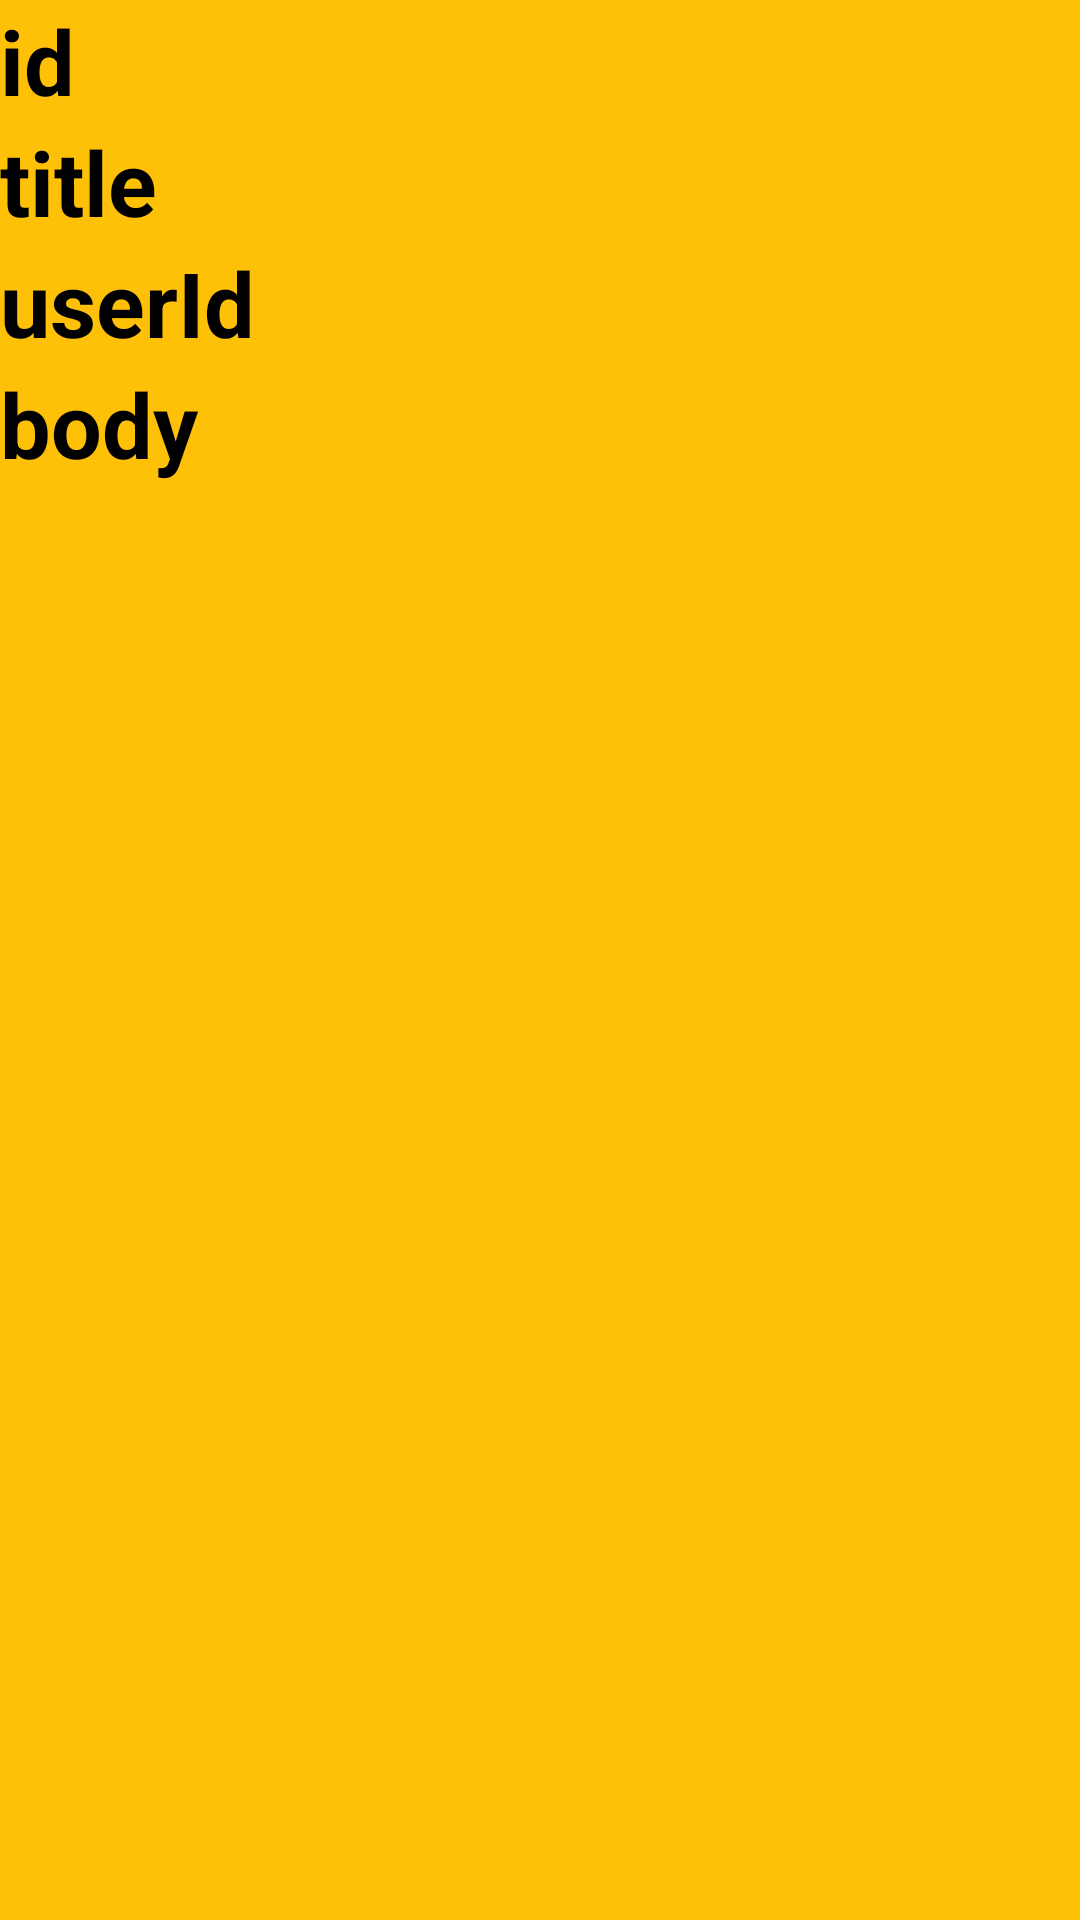

Write the Android layout XML for this screen, with the resource values it uses.
<!-- AndroidManifest.xml: application theme Theme.Volley_100posts -->
<!-- res/layout/recyclerview_item.xml -->
<?xml version="1.0" encoding="utf-8"?>
<LinearLayout xmlns:android="http://schemas.android.com/apk/res/android"
    android:orientation="vertical"
    android:layout_width="match_parent"
    android:layout_height="wrap_content"
    android:layout_margin="15dp"
    android:background="#FFC107">

    <TextView
        android:id="@+id/recyclerview_id"
        android:layout_width="match_parent"
        android:layout_height="wrap_content"
        android:text="id"
        android:textStyle="bold"
        android:textSize="30sp"
        android:textColor="@color/black"/>
    <TextView
        android:id="@+id/recyclerview_title"
        android:layout_width="match_parent"
        android:layout_height="wrap_content"
        android:text="title"
        android:textStyle="bold"
        android:textSize="30sp"
        android:textColor="@color/black"/>
    <TextView
        android:id="@+id/recyclerview_userId"
        android:layout_width="match_parent"
        android:layout_height="wrap_content"
        android:text="userId"
        android:textStyle="bold"
        android:textSize="30sp"
        android:textColor="@color/black"/>
    <TextView
        android:id="@+id/recyclerview_body"
        android:layout_width="match_parent"
        android:layout_height="wrap_content"
        android:text="body"
        android:textStyle="bold"
        android:textSize="30sp"
        android:textColor="@color/black"/>
</LinearLayout>
<!-- resources referenced by this layout -->
<resources>
  <style name="Theme.Volley_100posts" parent="Theme.MaterialComponents.DayNight.DarkActionBar">
          
          <item name="colorPrimary">@color/purple_500</item>
          <item name="colorPrimaryVariant">@color/purple_700</item>
          <item name="colorOnPrimary">@color/white</item>
          
          <item name="colorSecondary">@color/teal_200</item>
          <item name="colorSecondaryVariant">@color/teal_700</item>
          <item name="colorOnSecondary">@color/black</item>
          
          <item name="android:statusBarColor">?attr/colorPrimaryVariant</item>
          
      </style>
  <!-- not gathered from this repository: default colours our renderer supplied (Android Studio template values) -->
  <color name="purple_500">#FF6200EE</color>
  <color name="purple_700">#FF3700B3</color>
  <color name="teal_200">#FF03DAC5</color>
  <color name="teal_700">#FF018786</color>
  <color name="black">#FF000000</color>
  <color name="white">#FFFFFFFF</color>
</resources>
